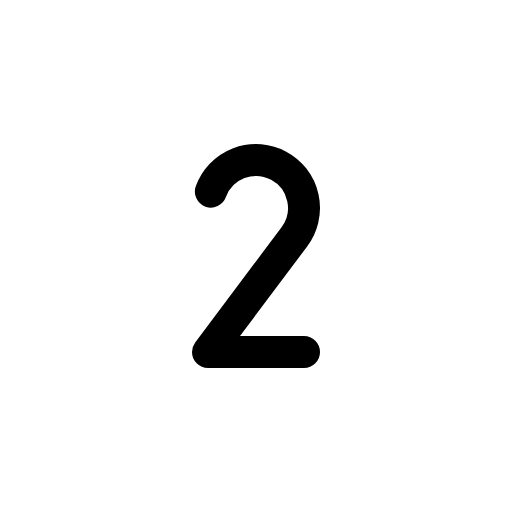
t = 0.00 s
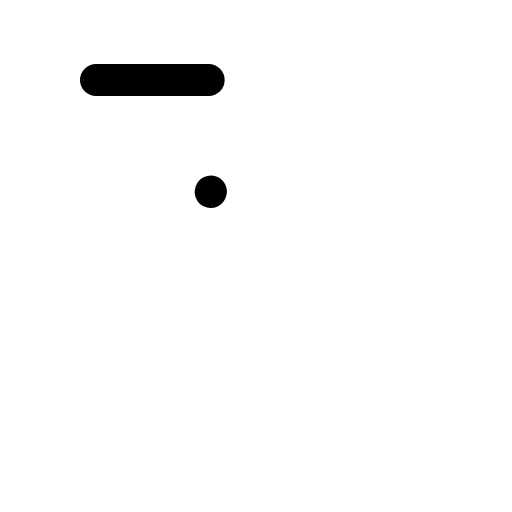
t = 0.30 s
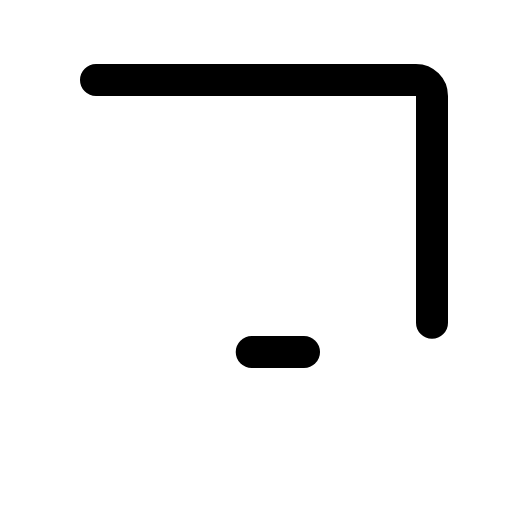
t = 0.68 s
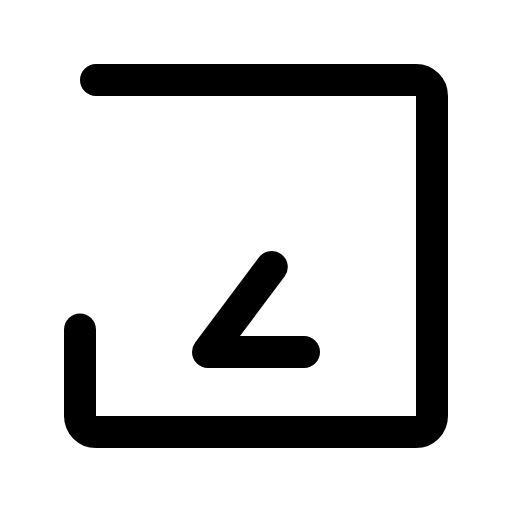
t = 1.05 s
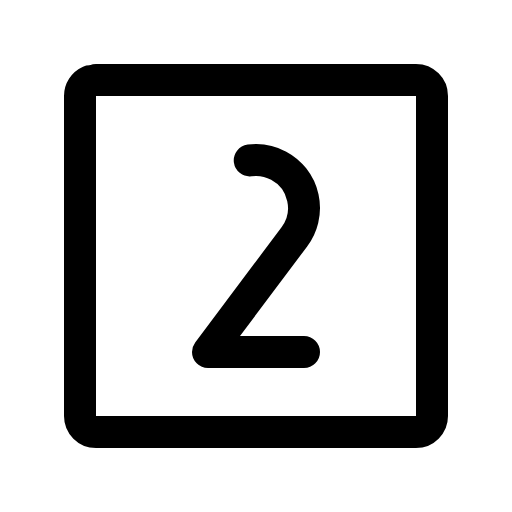
t = 1.43 s

The animated SVG that drew these frames (rendered in a browser with its animation timeline set to each time). Animation: 1 CSS @keyframes rule; one cycle of 1.80 s, repeats indefinitely.

<svg xmlns="http://www.w3.org/2000/svg" viewBox="0 0 256 256">
  <style>
    .draw-line {
      stroke-dasharray: 1;
      stroke-dashoffset: 0;
    }
    svg:hover .draw-line {
      animation: phosphor-draw-in 1.5s ease-in-out infinite;
    }
    @keyframes phosphor-draw-in {
      0%   { stroke-dashoffset: 1; }
      100% { stroke-dashoffset: 0; }
    }
  </style><rect width="256" height="256" fill="none"/><rect x="40" y="40" width="176" height="176" rx="8" fill="none" stroke="currentColor" stroke-linecap="round" stroke-linejoin="round" stroke-width="16" class="draw-line" pathLength="1" style="animation-delay: 0s"/><path d="M152,176H104l43.17-57.56A24,24,0,1,0,105.37,96" fill="none" stroke="currentColor" stroke-linecap="round" stroke-linejoin="round" stroke-width="16" class="draw-line" pathLength="1" style="animation-delay: 0.3s"/></svg>
